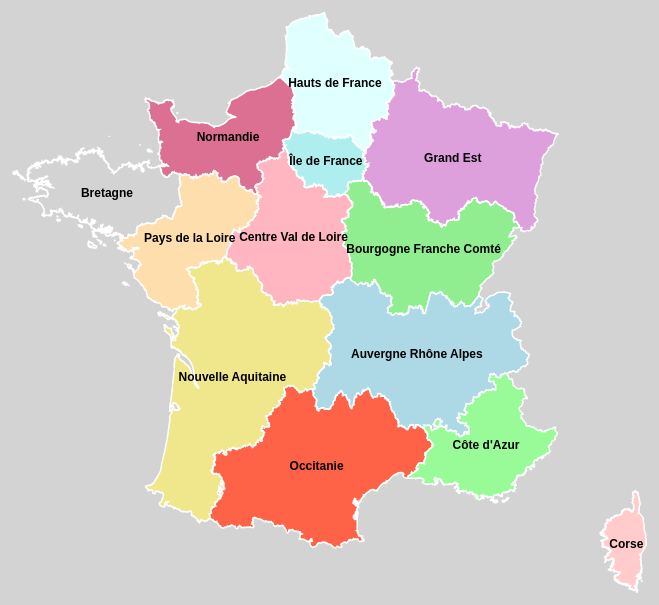
D3 v6 page, settled after 360 driven frames (6 s of simulated time); the page loaded 1 data file(s).


// ── script.js
// Initialiser la carte
const initMap = () => {
    // Dimensions de la carte
    const mapContainer = document.getElementById('map');
    const width = mapContainer.clientWidth;
    const height = mapContainer.clientHeight;

    // Supprimer l'ancienne carte SVG si elle existe
    d3.select("#map").selectAll("svg").remove();

    // Créer un élément SVG
    const svg = d3.select("#map").append("svg")
        .attr("width", width)
        .attr("height", height);

    // Ajuster l'échelle de la projection en fonction de la taille de la fenêtre avec des marges
    const margin = 50;
    const scale = Math.min(width - margin * 2, height - margin * 2) * 6.5;

    // Créer une projection
    const projection = d3.geoConicConformal()
        .center([2.454071, 46.279229]) // Centrer la carte sur la France
        .scale(scale)
        .translate([width / 2, height / 2]);

    const path = d3.geoPath().projection(projection);

    // Fonction pour formater les détails des activités et taxes
    const formatDetails = (details) => {
        return details.map(detail => {
            return `${detail.activity}: ${detail.rate}%`;
        }).join('<br>');
    };

    // Liste des couleurs claires
    const colors = ["#add8e6", "#90ee90", "#d3d3d3", "#ffb6c1", "#ffcccb", "#dda0dd", "#e0ffff", "#afeeee", "#db7093", "#f0e68c", "#ff6347", "#ffdead", "#98fb98", "#e6e6fa", "#b0e0e6", "#f5f5f5", "#d8bfd8", "#fafad2"];

    // Charger les données GeoJSON
    d3.json("gadm41_FRA_1.json").then(data => {
        // Ajouter la couche GeoJSON à la carte
        svg.selectAll("path")
            .data(data.features)
            .enter().append("path")
            .attr("d", path)
            .attr("class", "region")
            .style("fill", (d, i) => colors[i % colors.length]) // Assigner une couleur unique à chaque région
            .style("stroke", "#ffffff")
            .style("stroke-width", "1.5")
            .on("mouseover", async function(event, d) {
                d3.select(this).style("stroke", "#FFD700").style("stroke-width", "3");

                try {
                    const regionId = data.features.findIndex(feature => feature.properties.NAME_1 === d.properties.NAME_1) + 1;
                    const detailsResponse = await fetch(`/regions/${regionId}/details`);
                    const details = await detailsResponse.json();
                    const formattedDetails = formatDetails(details);

                    // Calculer la position de l'infobulle pour qu'elle reste toujours visible
                    let tooltipX = event.pageX + 15;
                    let tooltipY = event.pageY - 28;
                    const tooltipWidth = 200; // Largeur estimée de l'infobulle
                    const tooltipHeight = 100; // Hauteur estimée de l'infobulle

                    if (tooltipX + tooltipWidth > window.innerWidth) {
                        tooltipX = event.pageX - tooltipWidth - 15;
                    }
                    if (tooltipY + tooltipHeight > window.innerHeight) {
                        tooltipY = event.pageY - tooltipHeight - 15;
                    }

                    d3.select("#tooltip")
                        .style("left", tooltipX + "px")
                        .style("top", tooltipY + "px")
                        .html(`<strong>${d.properties.NAME_1}</strong><br>${formattedDetails}`)
                        .transition()
                        .duration(200)
                        .style("opacity", .9);
                } catch (error) {
                    console.error('Error fetching details:', error);
                }
            })
            .on("mousemove", function(event) {
                // Recalculer la position de l'infobulle pour qu'elle reste toujours visible lors du déplacement de la souris
                let tooltipX = event.pageX + 15;
                let tooltipY = event.pageY - 28;
                const tooltipWidth = 200; // Largeur estimée de l'infobulle
                const tooltipHeight = 100; // Hauteur estimée de l'infobulle

                if (tooltipX + tooltipWidth > window.innerWidth) {
                    tooltipX = event.pageX - tooltipWidth - 15;
                }
                if (tooltipY + tooltipHeight > window.innerHeight) {
                    tooltipY = event.pageY - tooltipHeight - 15;
                }

                d3.select("#tooltip")
                    .style("left", tooltipX + "px")
                    .style("top", tooltipY + "px");
            })
            .on("mouseout", function(event, d) {
                d3.select(this).style("stroke", "#ffffff").style("stroke-width", "1.5");
                d3.select("#tooltip").transition().duration(500).style("opacity", 0);
            })
            .on("click", function(event, d) {
                // Zoom sur la région sélectionnée
                const [[x0, y0], [x1, y1]] = path.bounds(d);
                const dx = x1 - x0;
                const dy = y1 - y0;
                const x = (x0 + x1) / 2;
                const y = (y0 + y1) / 2;
                const scale = Math.min(8, 0.9 / Math.max(dx / width, dy / height));
                const translate = [width / 2 - scale * x, height / 2 - scale * y];
                
                svg.transition()
                    .duration(750)
                    .call(
                        d3.zoom().transform,
                        d3.zoomIdentity.translate(translate[0], translate[1]).scale(scale)
                    );

                // Rediriger vers la page de la région après l'animation
                setTimeout(() => {
                    const regionId = data.features.findIndex(feature => feature.properties.NAME_1 === d.properties.NAME_1) + 1;
                    window.location.href = `/region.html?id=${regionId}`;
                }, 750);
            })
            .append("title")
            .text(d => d.properties.NAME_1);

        // Ajouter des labels pour chaque région
        svg.selectAll("text")
            .data(data.features)
            .enter().append("text")
            .attr("transform", function(d) { return "translate(" + path.centroid(d) + ")"; })
            .attr("dy", ".35em")
            .attr("class", "label")
            .text(d => d.properties.NAME_1)
            .style("text-anchor", "middle")
            .style("font-size", "12px")
            .style("fill", "#000");
    }).catch(error => console.error('Error loading or parsing data:', error));

    // Ajouter l'élément div pour l'infobulle
    d3.select("body").append("div")
        .attr("id", "tooltip")
        .attr("class", "tooltip")
        .style("opacity", 0);
};

// Initialiser la carte au chargement de la page
initMap();

// Réinitialiser la carte lors du redimensionnement de la fenêtre
window.addEventListener("resize", initMap);


### data: gadm41_FRA_1.json
{
 "type": "FeatureCollection",
 "name": "gadm41_FRA_1",
 "crs": {
  "type": "name",
  "properties": {
   "name": "urn:ogc:def:crs:OGC:1.3:CRS84"
  }
 },
 "features": [
  {
   "type": "Feature",
   "properties": {
    "GID_1": "FRA.1_1",
    "GID_0": "FRA",
    "COUNTRY": "France",
    "NAME_1": "Auvergne Rhône Alpes",
    "VARNAME_1": "NA",
    "NL_NAME_1": "NA",
    "TYPE_1": "Région",
    "ENGTYPE_1": "Region",
    "CC_1": "NA",
    "HASC_1": "FR.AR",
    "ISO_1": "NA"
   },
   "geometry": {
    "type": "MultiPolygon",
    "coordinates": "[... 1 items]"
   }
  },
  {
   "type": "Feature",
   "properties": {
    "GID_1": "FRA.2_1",
    "GID_0": "FRA",
    "COUNTRY": "France",
    "NAME_1": "Bourgogne Franche Comté",
    "VARNAME_1": "NA",
    "NL_NAME_1": "NA",
    "TYPE_1": "Région",
    "ENGTYPE_1": "Region",
    "CC_1": "NA",
    "HASC_1": "FR.BF",
    "ISO_1": "NA"
   },
   "geometry": {
    "type": "MultiPolygon",
    "coordinates": "[... 1 items]"
   }
  },
  {
   "type": "Feature",
   "properties": {
    "GID_1": "FRA.3_1",
    "GID_0": "FRA",
    "COUNTRY": "France",
    "NAME_1": "Bretagne",
    "VARNAME_1": "NA",
    "NL_NAME_1": "NA",
    "TYPE_1": "Région",
    "ENGTYPE_1": "Region",
    "CC_1": "NA",
    "HASC_1": "FR.BT",
    "ISO_1": "FR-BRE"
   },
   "geometry": {
    "type": "MultiPolygon",
    "coordinates": "[... 245 items]"
   }
  },
  {
   "type": "Feature",
   "properties": {
    "GID_1": "FRA.4_1",
    "GID_0": "FRA",
    "COUNTRY": "France",
    "NAME_1": "Centre Val de Loire",
    "VARNAME_1": "NA",
    "NL_NAME_1": "NA",
    "TYPE_1": "Région",
    "ENGTYPE_1": "Region",
    "CC_1": "NA",
    "HASC_1": "FR.CN",
    "ISO_1": "FR-CVL"
   },
   "geometry": {
    "type": "MultiPolygon",
    "coordinates": "[... 1 items]"
   }
  },
  {
   "type": "Feature",
   "properties": {
    "GID_1": "FRA.5_1",
    "GID_0": "FRA",
    "COUNTRY": "France",
    "NAME_1": "Corse",
    "VARNAME_1": "Corsica",
    "NL_NAME_1": "NA",
    "TYPE_1": "Région",
    "ENGTYPE_1": "Region",
    "CC_1": "NA",
    "HASC_1": "FR.CE",
    "ISO_1": "FR-20R"
   },
   "geometry": {
    "type": "MultiPolygon",
    "coordinates": "[... 23 items]"
   }
  },
  {
   "type": "Feature",
   "properties": {
    "GID_1": "FRA.6_1",
    "GID_0": "FRA",
    "COUNTRY": "France",
    "NAME_1": "Grand Est",
    "VARNAME_1": "NA",
    "NL_NAME_1": "NA",
    "TYPE_1": "Région",
    "ENGTYPE_1": "Region",
    "CC_1": "NA",
    "HASC_1": "FR.AO",
    "ISO_1": "NA"
   },
   "geometry": {
    "type": "MultiPolygon",
    "coordinates": "[... 1 items]"
   }
  },
  {
   "type": "Feature",
   "properties": {
    "GID_1": "FRA.7_1",
    "GID_0": "FRA",
    "COUNTRY": "France",
    "NAME_1": "Hauts de France",
    "VARNAME_1": "NA",
    "NL_NAME_1": "NA",
    "TYPE_1": "Région",
    "ENGTYPE_1": "Region",
    "CC_1": "NA",
    "HASC_1": "FR.NC",
    "ISO_1": "FR-HDF"
   },
   "geometry": {
    "type": "MultiPolygon",
    "coordinates": "[... 2 items]"
   }
  },
  {
   "type": "Feature",
   "properties": {
    "GID_1": "FRA.8_1",
    "GID_0": "FRA",
    "COUNTRY": "France",
    "NAME_1": "Île de France",
    "VARNAME_1": "NA",
    "NL_NAME_1": "NA",
    "TYPE_1": "Région",
    "ENGTYPE_1": "Region",
    "CC_1": "NA",
    "HASC_1": "FR.IF",
    "ISO_1": "NA"
   },
   "geometry": {
    "type": "MultiPolygon",
    "coordinates": "[... 1 items]"
   }
  },
  "... 5 more items"
 ]
}